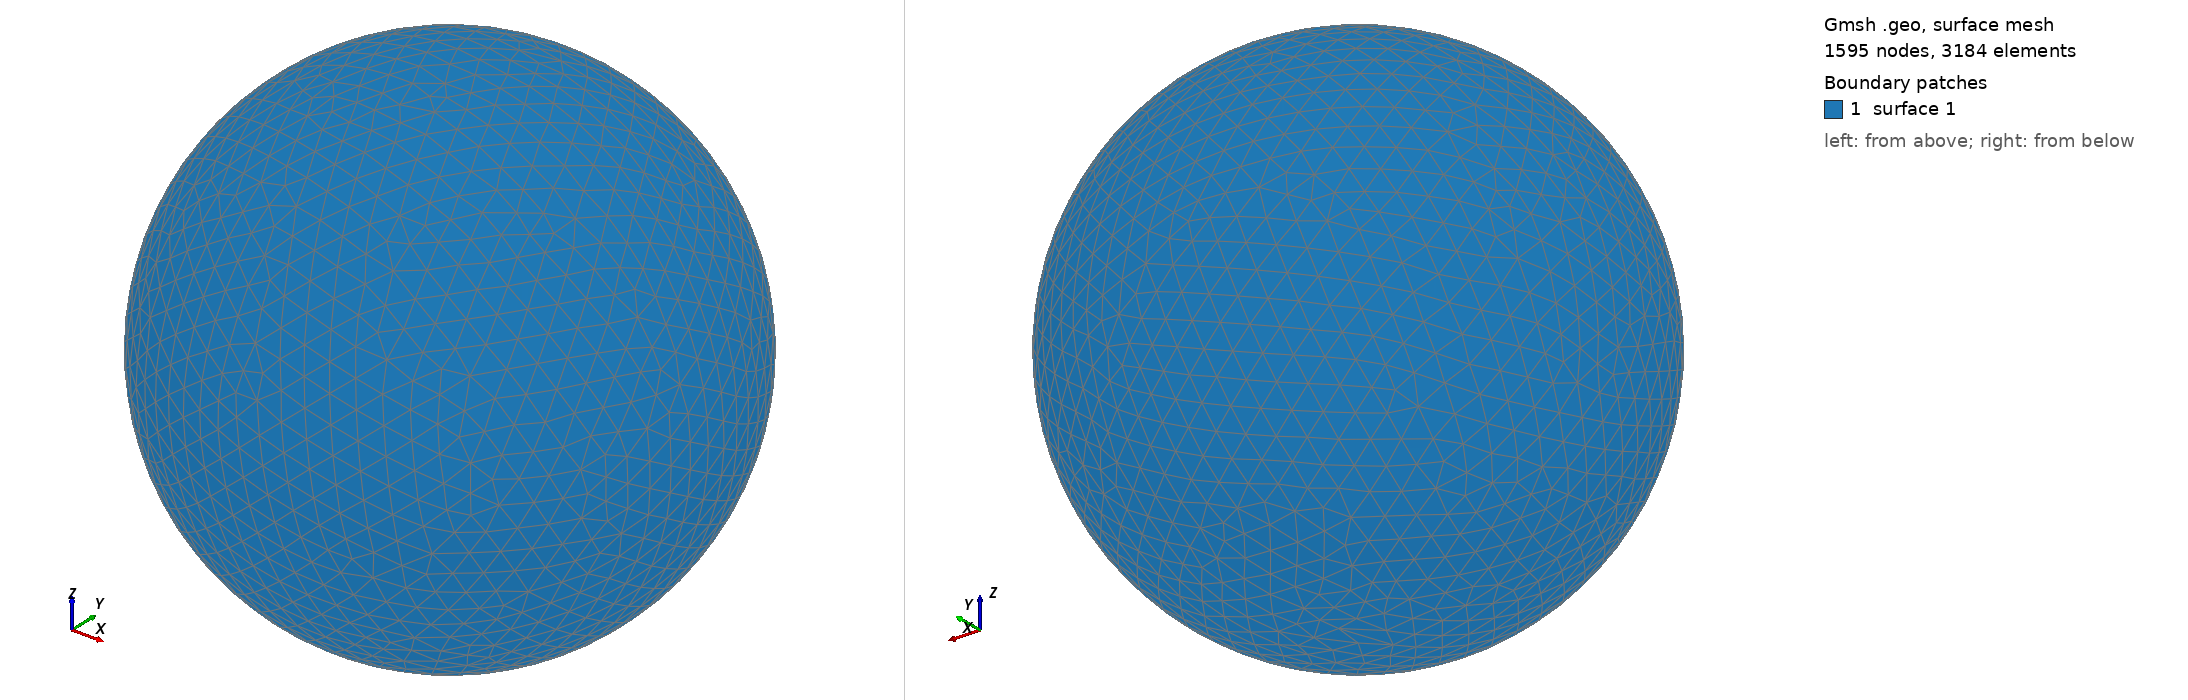

Gmsh geometry script, surface-meshed: 1595 nodes, 3184 surface elements. Boundary patches (legend numbers): 1 surface 1. Left view from above one corner, right view from below the opposite corner. The script declares no physical surfaces, so the legend lists its geometric surfaces. The drawing asked Gmsh for element sizes between 1% and 20% of the model's largest extent; the script's own settings can give other sizes.

=== shot0852.geo (drawn) ===
SetFactory("OpenCASCADE");
Point(1) = {0,0,0,0};
Sphere(1) = {0,0,0,0.00865900};
MeshSize{ PointsOf{ Surface{:}; } } = 0.000865900;
Mesh.ElementOrder=1;
Mesh.Format=39;
